Run: headless pygame with SDL's dummy video driver; simulated clock (each Clock.tick advances the game by its frame time, no real sleeping); random seed 0; keys injected as events and as key.get_pressed() state; no mouse input.
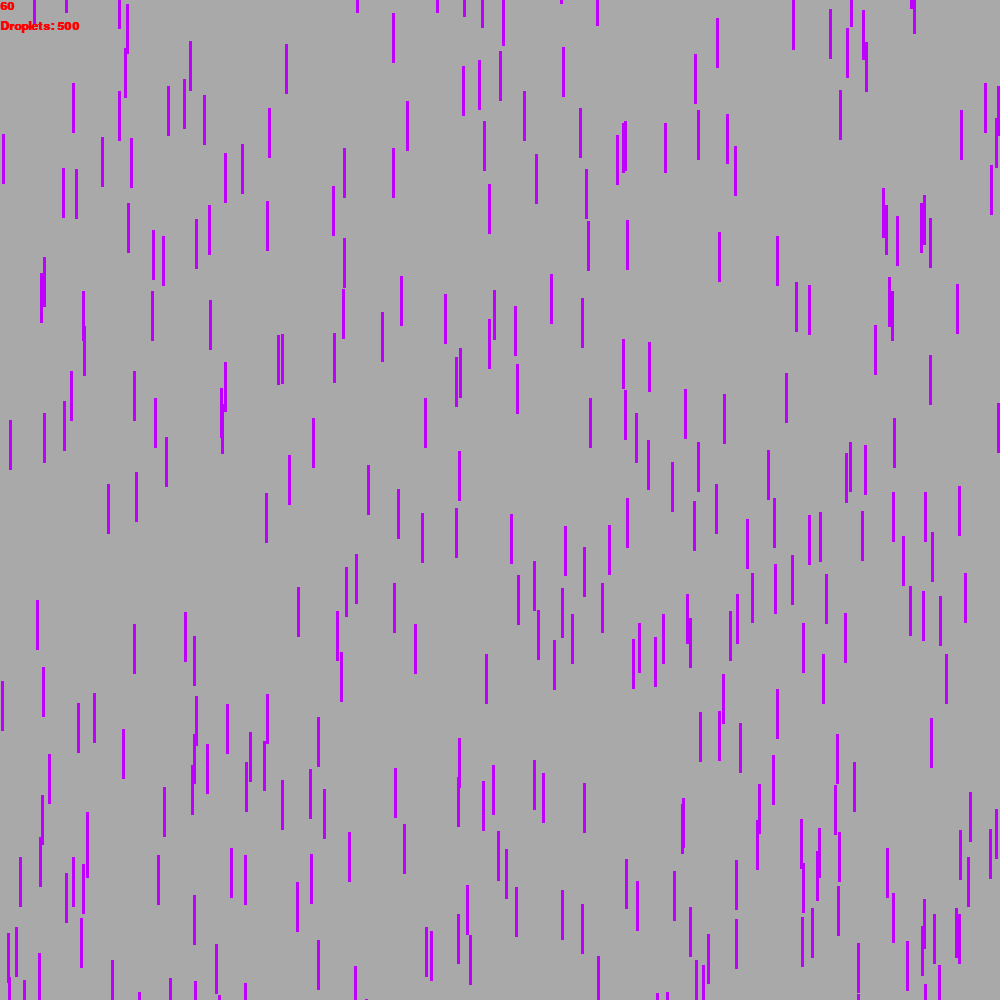
Frame 1 of 4 · flips 1–60 · no input
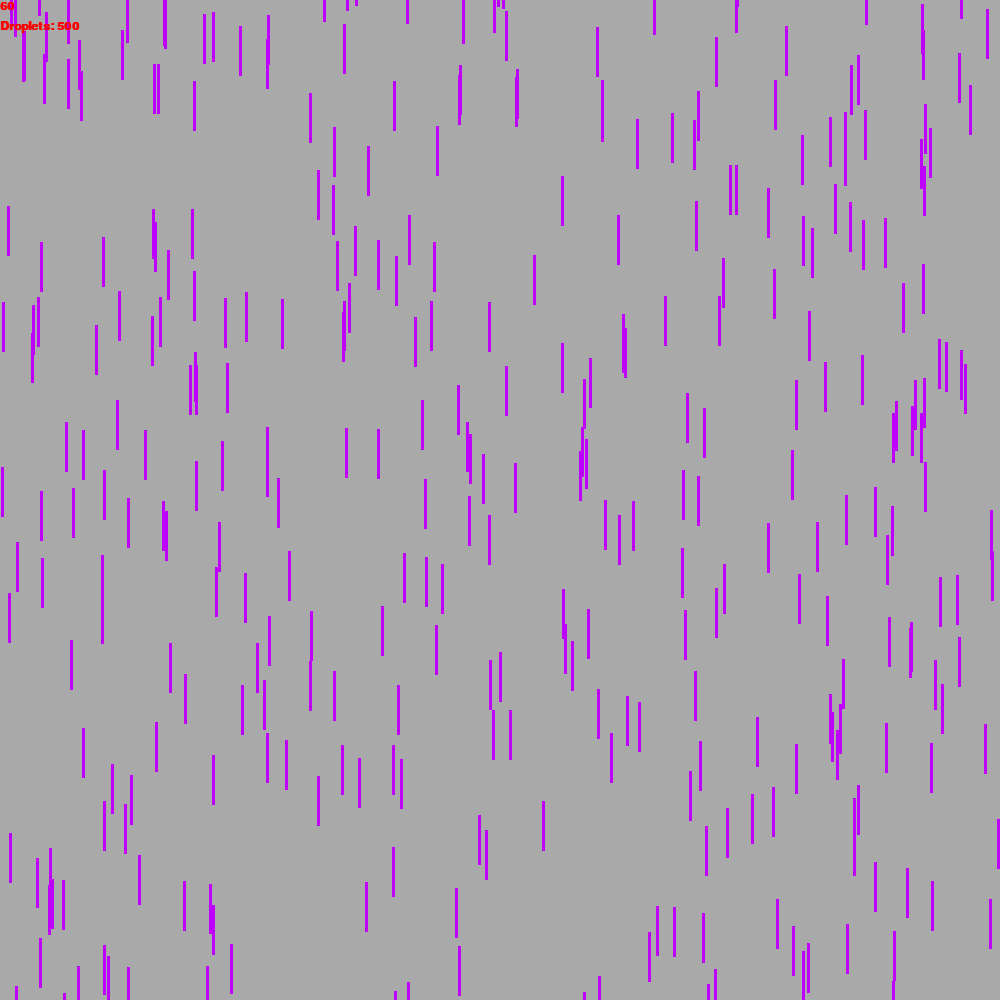
Frame 2 of 4 · flips 61–180 · tapped SPACE, RETURN · held RIGHT (→), D
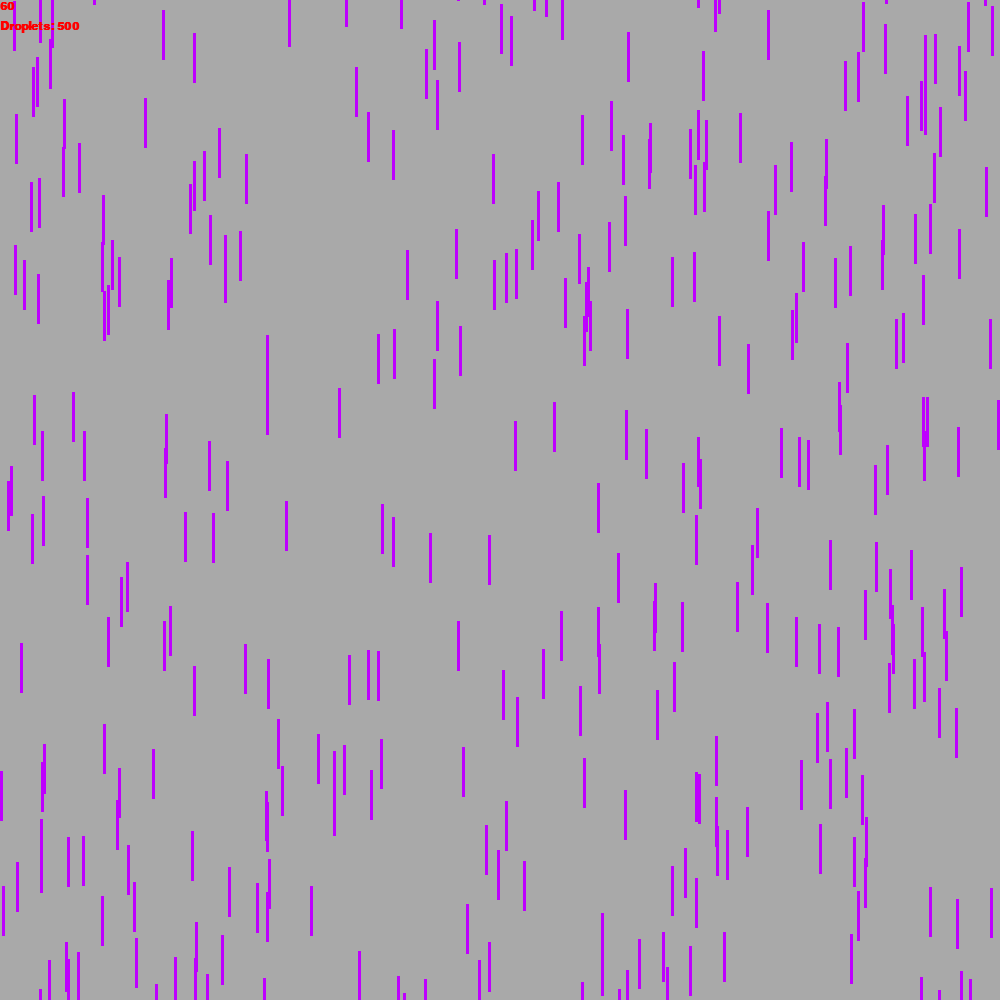
Frame 3 of 4 · flips 181–300 · held DOWN (↓), S
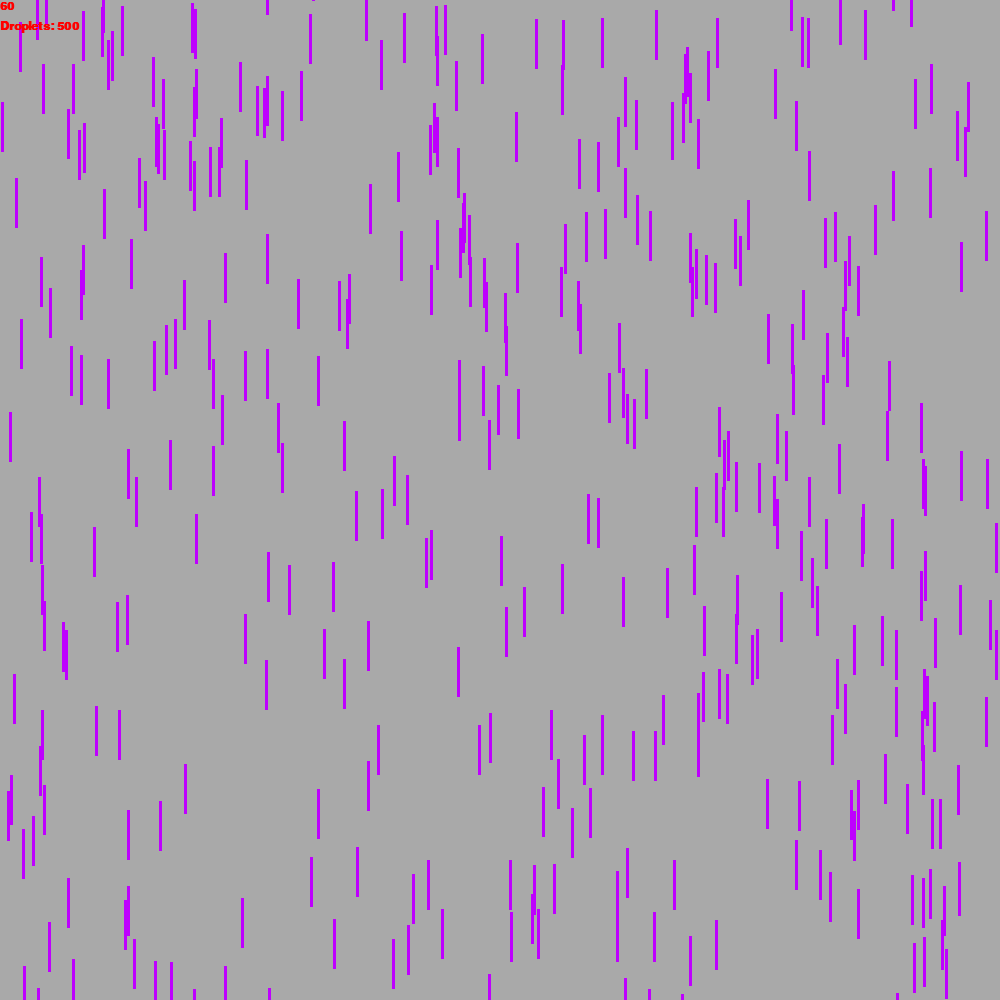
Frame 4 of 4 · flips 301–420 · held LEFT (←), A, UP (↑), W

The pygame program that drew these frames:

import pygame
import random
from pygame.locals import *

SIZE = [1000,1000]
DROPLET_HEIGHT = 50
DROPLET_WIDTH = 3
INITIAL_VELOCITY = 4
ACCELERATION= 1.52
X_POSITION = 0
Y_POSITION = 0
BACKGROUND_COLOR = (169,169,169)
DROPLET_COLOR = (190,0,254)
DROPLET_COUNT = 500

DROPLETS = list()



def main():
    droplets = initDroplets(SIZE,DROPLET_WIDTH, DROPLET_HEIGHT)
    
    pygame.init()
    clock = pygame.time.Clock()
    font = pygame.font.SysFont("Arial" , 18 , bold = True)
    pygame.display.set_caption("Purple Rain")
    screen = pygame.display.set_mode(SIZE)

    #Properties of the character

    background = pygame.Surface(screen.get_size())
    background =background.convert()
    background.fill(BACKGROUND_COLOR)

    while True:
        clock.tick(60)
        for event in pygame.event.get():
                if event.type == QUIT:
                    return
              
        screen.blit(background,(0,0))

        drawDroplets(droplets,screen) 
        updateDroplets(droplets,INITIAL_VELOCITY)
        displayOverlay(clock,font,screen,DROPLET_COUNT)
        
        pygame.display.flip()
        


def initDroplets(SIZE,WIDTH,LENGTH):
    droplets =   [
        [random.randint(0, SIZE[0] - WIDTH), random.randint(-SIZE[1], 0), WIDTH, LENGTH]
        for _ in range(DROPLET_COUNT)
    ]
    return droplets

def drawDroplets(droplets,screen):
        for i in droplets:
            pygame.draw.rect(screen,DROPLET_COLOR,(i[0],i[1],i[2],i[3]))
def updateDroplets(droplets,INITIAL_VELOCITY):
     VELOCITY = INITIAL_VELOCITY
     for i in droplets:
          i[1]+=VELOCITY
          VELOCITY += ACCELERATION
          if i[1]>SIZE[1]:
               i[1]= random.randint(-SIZE[1], 0)
               VELOCITY = INITIAL_VELOCITY
          
          

def displayOverlay(clock,font,screen,DROPLET_COUNT):
    fps = str(int(clock.get_fps()))
    fps_t = font.render(fps , 1, pygame.Color("RED"))
    screen.blit(fps_t,(0,0))
    droplet_count_text = font.render(f"Droplets: {DROPLET_COUNT}", 1, pygame.Color("RED"))
    screen.blit(droplet_count_text, (0, 20))
   

  

if __name__ == '__main__': main() 
